Photos from the image-classification dataset "dataset" in the GitHub repository feanored/astrostats-2025. Its 2 classes are: barred spiral galaxy, round smooth galaxy.

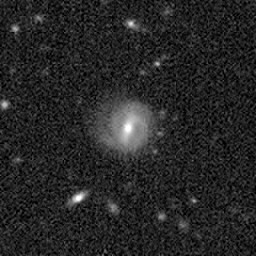
Label: round smooth galaxy

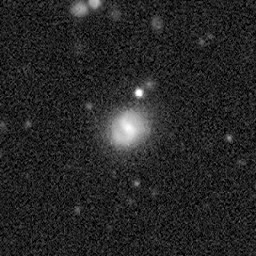
Label: round smooth galaxy

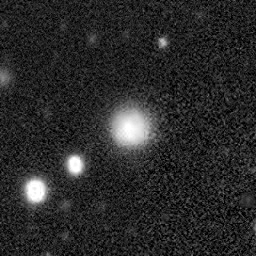
Label: barred spiral galaxy

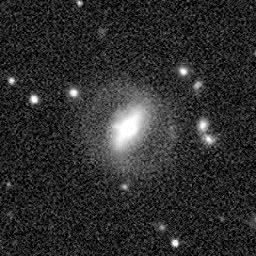
Label: round smooth galaxy

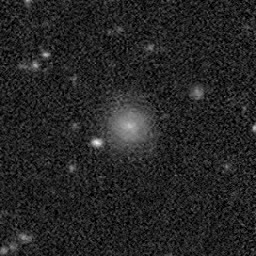
Label: barred spiral galaxy

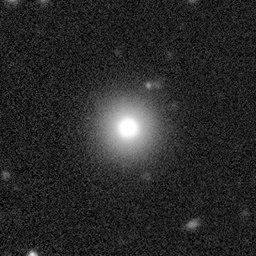
Label: barred spiral galaxy
